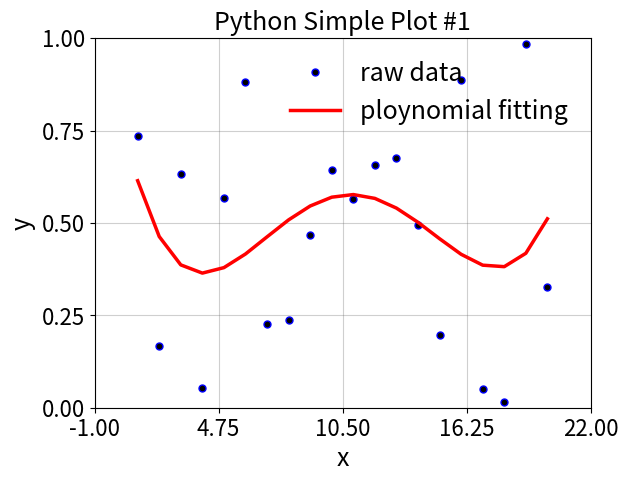

Write the Python code that produced this figure.
#! /usr/bin/env python
# -*- coding: utf-8 -*-

'''
---------------------------------
 Basic Example
[redacted]
 Date: 07/01/2019
---------------------------------
'''

import matplotlib.pyplot as plt
import matplotlib as mpl
import pandas as pd
import numpy as np

# customize style
# plt.style.use('ggplot')

# dynamic rc settings
mpl.rcParams['font.size'] = 18
# mpl.rcParams['font.family'] = 'sans'
mpl.rcParams['font.style'] = 'normal'
mpl.rc('axes', titlesize=18, labelsize=18)
mpl.rc('lines', linewidth=2.5, markersize=5)
mpl.rcParams['xtick.labelsize'] = 16
mpl.rcParams['ytick.labelsize'] = 16
# mpl.rcdefaults() # restore the standard matplotlib default settings

# customize color
gray = list(np.array([99, 99, 99]) / 255.0)

# plot
fig = plt.figure(num=1, dpi=150, frameon=False)
x1 = range(1,21)
y1 = np.random.uniform(0,1,len(x1))
coeffis = np.polyfit(x1, y1, 5)
p = np.poly1d(coeffis)
y1_fit = p(x1)

ax = fig.add_subplot(111)
line_1, = ax.plot(x1, y1, 'o', markerfacecolor='k', markeredgecolor='b', markersize=5, label='raw data')
line_2, = ax.plot(x1, y1_fit, linestyle='-', linewidth=2.5,	color='r', label='ploynomial fitting')

# range and ticks setting
x_min = np.min(x1)
x_max = np.max(x1)
y_min = np.min([np.min(y1), np.min(y1_fit)])
y_max = np.max([np.max(y1), np.max(y1_fit)])
rx = x_max - x_min
ry = y_max - y_min
scale = 8
x_min_scale = np.round(x_min - rx/scale)
x_max_scale = np.round(x_max + rx/scale)
y_min_scale = np.round(y_min - ry/scale)
y_max_scale = np.round(y_max + ry/scale)
ax.set_xlim(x_min_scale, x_max_scale)
ax.set_ylim(y_min_scale, y_max_scale)
plt.xticks(np.linspace(x_min_scale, x_max_scale, 5))
plt.yticks(np.linspace(y_min_scale, y_max_scale, 5))

# legend setting
plt.xlabel('x')
plt.ylabel('y')
plt.title('Python Simple Plot #1')
plt.legend(handles=[line_1, line_2], loc='best', frameon=False, ncol=1)

# grid off
plt.grid(True, color=gray, alpha=0.3)

plt.show()